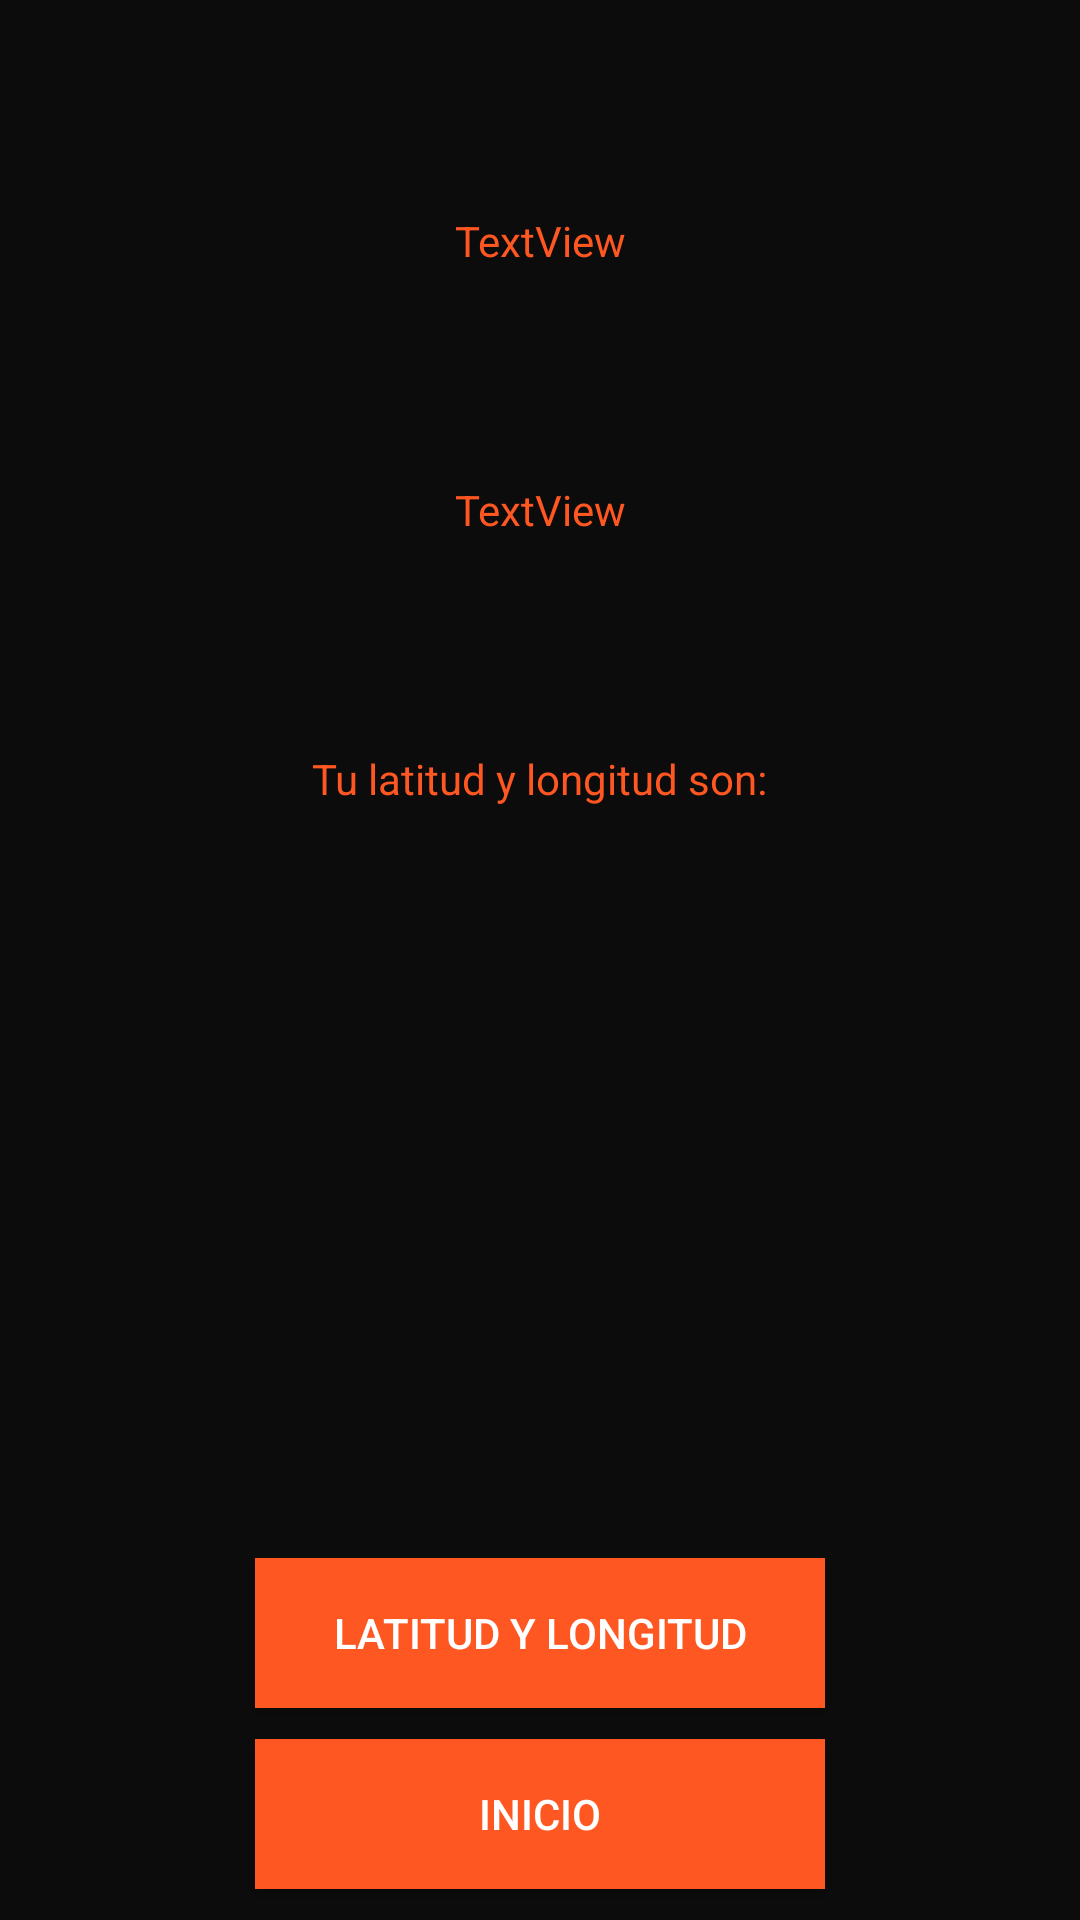

Layout XML and referenced resources for this Android screen:
<!-- AndroidManifest.xml: application theme Theme.Cardstore -->
<!-- res/layout/activity_sensor.xml -->
<?xml version="1.0" encoding="utf-8"?>
<androidx.constraintlayout.widget.ConstraintLayout xmlns:android="http://schemas.android.com/apk/res/android"
    xmlns:app="http://schemas.android.com/apk/res-auto"
    xmlns:tools="http://schemas.android.com/tools"
    android:layout_width="match_parent"
    android:layout_height="match_parent"
    android:background="#0C0C0C">

    <TextView
        android:id="@+id/textView"
        android:layout_width="wrap_content"
        android:layout_height="wrap_content"
        android:text="TextView"
        android:textColor="#FF5722"
        app:layout_constraintBottom_toTopOf="@+id/textView2"
        app:layout_constraintEnd_toEndOf="parent"
        app:layout_constraintHorizontal_bias="0.5"
        app:layout_constraintStart_toStartOf="parent"
        app:layout_constraintTop_toTopOf="parent"
        app:layout_constraintVertical_bias="0.5" />

    <TextView
        android:id="@+id/textView2"
        android:layout_width="wrap_content"
        android:layout_height="wrap_content"
        android:text="TextView"
        android:textColor="#FF5722"
        app:layout_constraintBottom_toTopOf="@+id/textView3"
        app:layout_constraintEnd_toEndOf="parent"
        app:layout_constraintHorizontal_bias="0.5"
        app:layout_constraintStart_toStartOf="parent"
        app:layout_constraintTop_toBottomOf="@+id/textView"
        app:layout_constraintVertical_bias="0.5" />

    <TextView
        android:id="@+id/textView3"
        android:layout_width="wrap_content"
        android:layout_height="wrap_content"
        android:text="Tu latitud y longitud son:"
        android:textColor="#FF5722"
        app:layout_constraintBottom_toTopOf="@+id/textView4"
        app:layout_constraintEnd_toEndOf="parent"
        app:layout_constraintHorizontal_bias="0.5"
        app:layout_constraintStart_toStartOf="parent"
        app:layout_constraintTop_toBottomOf="@+id/textView2"
        app:layout_constraintVertical_bias="0.5" />

    <TextView
        android:id="@+id/textView4"
        android:layout_width="wrap_content"
        android:layout_height="wrap_content"

        android:textColor="#FF5722"
        app:layout_constraintBottom_toTopOf="@+id/textView5"
        app:layout_constraintEnd_toEndOf="parent"
        app:layout_constraintHorizontal_bias="0.5"
        app:layout_constraintStart_toStartOf="parent"
        app:layout_constraintTop_toBottomOf="@+id/textView3"
        app:layout_constraintVertical_bias="0.5" />

    <TextView
        android:id="@+id/textView5"
        android:layout_width="wrap_content"
        android:layout_height="wrap_content"
        android:textColor="#FF5722"
        app:layout_constraintBottom_toTopOf="@+id/button"
        app:layout_constraintEnd_toEndOf="parent"
        app:layout_constraintHorizontal_bias="0.5"
        app:layout_constraintStart_toStartOf="parent"
        app:layout_constraintTop_toBottomOf="@+id/textView4"
        app:layout_constraintVertical_bias="0.5" />

    <Button
        android:id="@+id/button"
        style="@style/Widget.AppCompat.Button"
        android:layout_width="190dp"
        android:layout_height="50dp"
        android:background="#FF5722"
        android:onClick="ubicacion"
        android:text="latitud y longitud"
        android:textColor="#FFFFFF"
        app:layout_constraintBottom_toBottomOf="parent"
        app:layout_constraintEnd_toEndOf="parent"
        app:layout_constraintHorizontal_bias="0.5"
        app:layout_constraintStart_toStartOf="parent"
        app:layout_constraintTop_toBottomOf="@+id/textView5"
        app:layout_constraintVertical_bias="0.5" />

    <Button
        android:id="@+id/button2"
        style="@style/Widget.AppCompat.Button"
        android:layout_width="190dp"
        android:layout_height="50dp"
        android:background="#FF5722"
        android:onClick="Inicio"
        android:text="Inicio"
        android:textColor="#FFFFFF"
        app:layout_constraintBottom_toBottomOf="parent"
        app:layout_constraintEnd_toEndOf="parent"
        app:layout_constraintHorizontal_bias="0.5"
        app:layout_constraintStart_toStartOf="parent"
        app:layout_constraintTop_toBottomOf="@+id/button"
        app:layout_constraintVertical_bias="0.5" />
</androidx.constraintlayout.widget.ConstraintLayout>
<!-- resources referenced by this layout -->
<resources>
  <style name="Theme.Cardstore" parent="Base.Theme.Cardstore" />
  <style name="Base.Theme.Cardstore" parent="Theme.AppCompat.Light.NoActionBar">
          
          
      </style>
</resources>
